Run: headless pygame with SDL's dummy video driver; simulated clock (each Clock.tick advances the game by its frame time, no real sleeping); random seed 0; keys injected as events and as key.get_pressed() state; no mouse input.
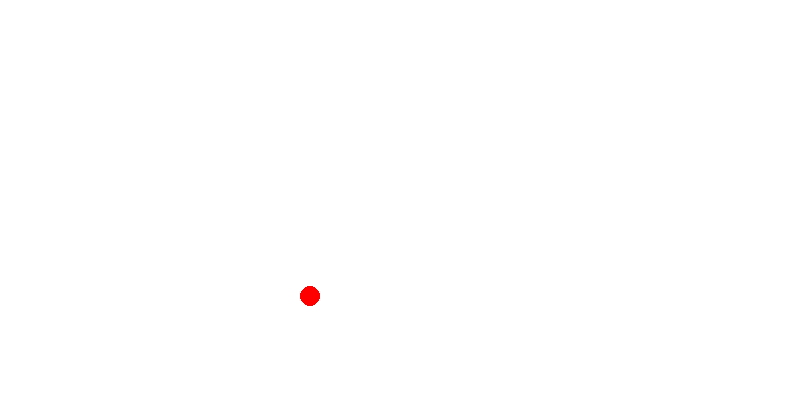
Frame 1 of 4 · flips 1–60 · no input
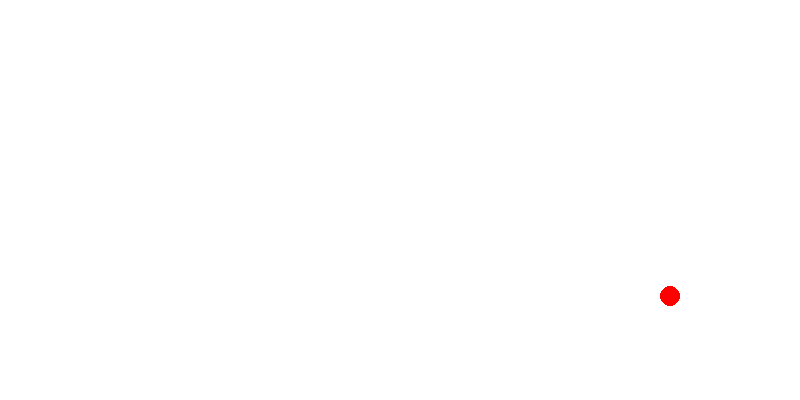
Frame 2 of 4 · flips 61–180 · tapped SPACE, RETURN · held RIGHT (→), D
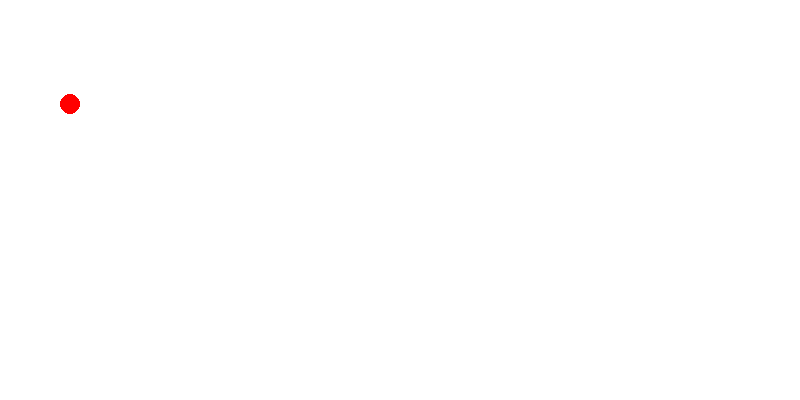
Frame 3 of 4 · flips 181–300 · held DOWN (↓), S
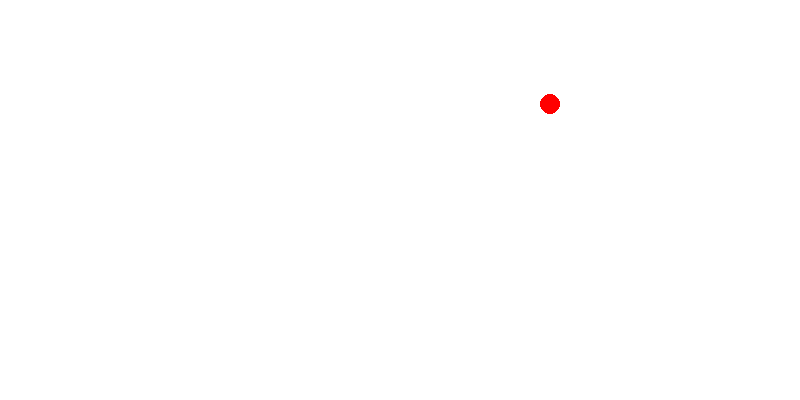
Frame 4 of 4 · flips 301–420 · held LEFT (←), A, UP (↑), W

The pygame program that drew these frames:

import pygame
import sys

# Initialize Pygame
pygame.init()

# Screen configuration
WIDTH, HEIGHT = 800, 400
screen = pygame.display.set_mode((WIDTH, HEIGHT))
pygame.display.set_caption("Ball bouncing simulation")

# Colors
WHITE = (255, 255, 255)
RED = (255, 0, 0)

# Ball Configuration
ball_radius = 10
ball_x = ball_radius  # Start position on the left edge
ball_y = HEIGHT // 2  # Vertical center
ball_speed_x = 5  # Horizontal speed
ball_speed_y = 8  # Vertical speed

# Main game loop
running = True
while running:
    screen.fill(WHITE)  # Clear screen with white background
    
    # Event handling
    for event in pygame.event.get():
        if event.type == pygame.QUIT:
            running = False

    # Update ball position
    ball_x += ball_speed_x
    
    ball_y -= ball_speed_y
    
    # Bounce off the edges
    if ball_x - ball_radius <= 0 or ball_x + ball_radius >= WIDTH:
        ball_speed_x = -ball_speed_x  # Reverse direction

    if ball_y + ball_radius >= HEIGHT or ball_y - ball_radius <= 0:
        ball_speed_y = -ball_speed_y
    # Draw the ball
    pygame.draw.circle(screen, RED, (ball_x, ball_y), ball_radius)
    
    # Update the display
    pygame.display.flip()
    
    # Delay to control frame rate
    pygame.time.delay(20)

# Quit Pygame
pygame.quit()
sys.exit()
